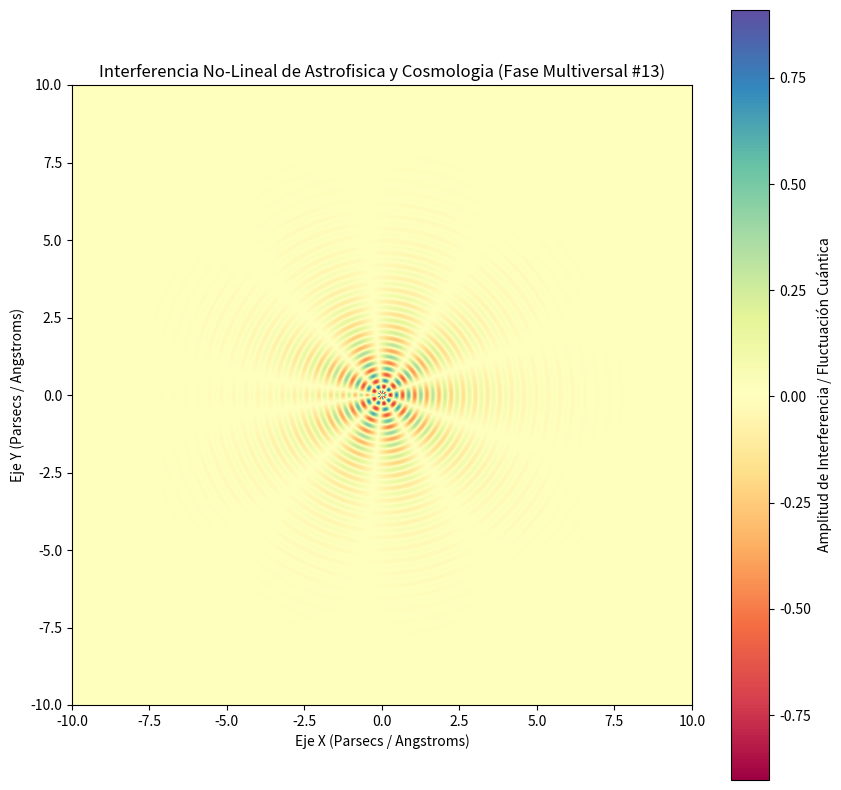

Python code for this plot:
%matplotlib inline
# Simulación Multiversal: Astrofisica y Cosmologia - Variante 13
import numpy as np
import matplotlib.pyplot as plt

# Parámetros Físicos No-Lineales
omega_1 = 16.008
omega_2 = 4.708
lambda_decay = 0.682
phase_shift = 0.288

x = np.linspace(-10, 10, 800)
y = np.linspace(-10, 10, 800)
X, Y = np.meshgrid(x, y)

# Dinámica de Fluidos / Campos Tensor-Escalares (Fase Multiversal)
R = np.sqrt(X**2 + Y**2) + 1e-5
Z = (np.sin(omega_1 * R + phase_shift) * np.cos(omega_2 * np.arctan2(Y, X))) * np.exp(-lambda_decay * R)

plt.figure(figsize=(10, 10))
plt.imshow(Z, cmap='Spectral', extent=[-10, 10, -10, 10], origin='lower')
plt.colorbar(label='Amplitud de Interferencia / Fluctuación Cuántica')
plt.title(r'Interferencia No-Lineal de Astrofisica y Cosmologia (Fase Multiversal #13)')
plt.xlabel('Eje X (Parsecs / Angstroms)')
plt.ylabel('Eje Y (Parsecs / Angstroms)')
plt.show()
